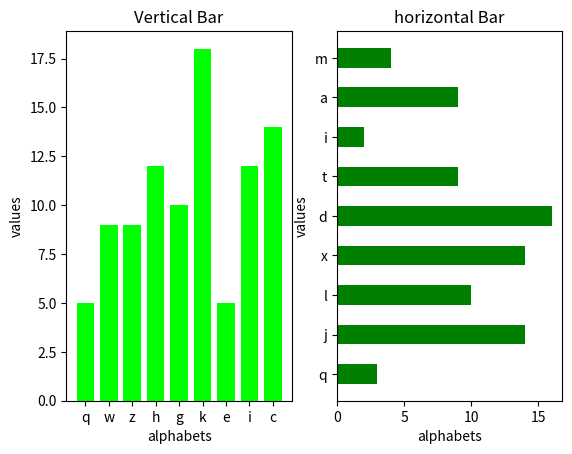

The script that saved this image:
import matplotlib.pyplot as plt
import numpy as np
import random
import string

#vertical bar

plt.subplot(1,2,1)

x = np.array([random.choice(string.ascii_lowercase) for i in range(10)])
y = np.random.randint(1,20,size=10)

plt.bar(x,y,color="lime",width=0.75)
plt.title("Vertical Bar")
plt.xlabel("alphabets")
plt.ylabel("values")

#horizontal bar

plt.subplot(1,2,2)

x = np.array([random.choice(string.ascii_lowercase) for i in range(10)])
y = np.random.randint(1,20,size=10)


plt.barh(x,y,color="green",height=0.5)

plt.title("horizontal Bar")
plt.xlabel("alphabets")
plt.ylabel("values")



plt.show()
